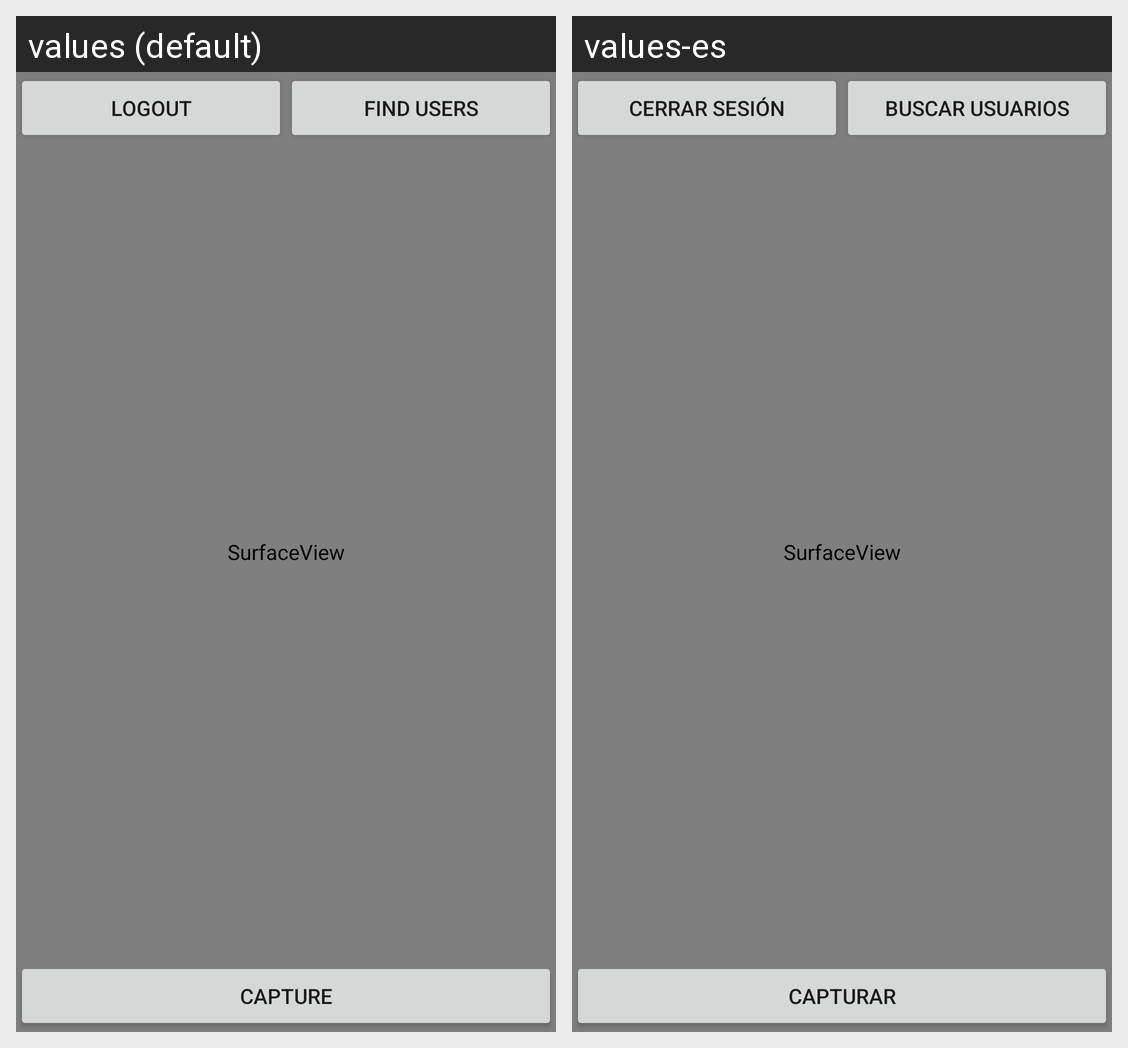

Here is an Android app screen in its default locale and in the app's own translations. Write out the translated-string differences for the strings that appear on this screen.
Android screen res/layout/fragment_camera.xml rendered under 2 locales, left to right: values (default), values-es. Device: Nexus 5 (rendered at 1080×1920; each locale shown at half size, 540×960, under a caption strip naming it); theme Theme.SnapchatClone.
Strings drawn on this screen, with the default value and each locale's value (text and hints the layout hard-codes, and strings that could not be matched under every locale, appear in the picture but are not listed):

btnLogOut
  values: Logout
  values-es: Cerrar sesión

btnFindUsers
  values: Find Users
  values-es: Buscar usuarios

btnCapture
  values: capture
  values-es: Capturar
